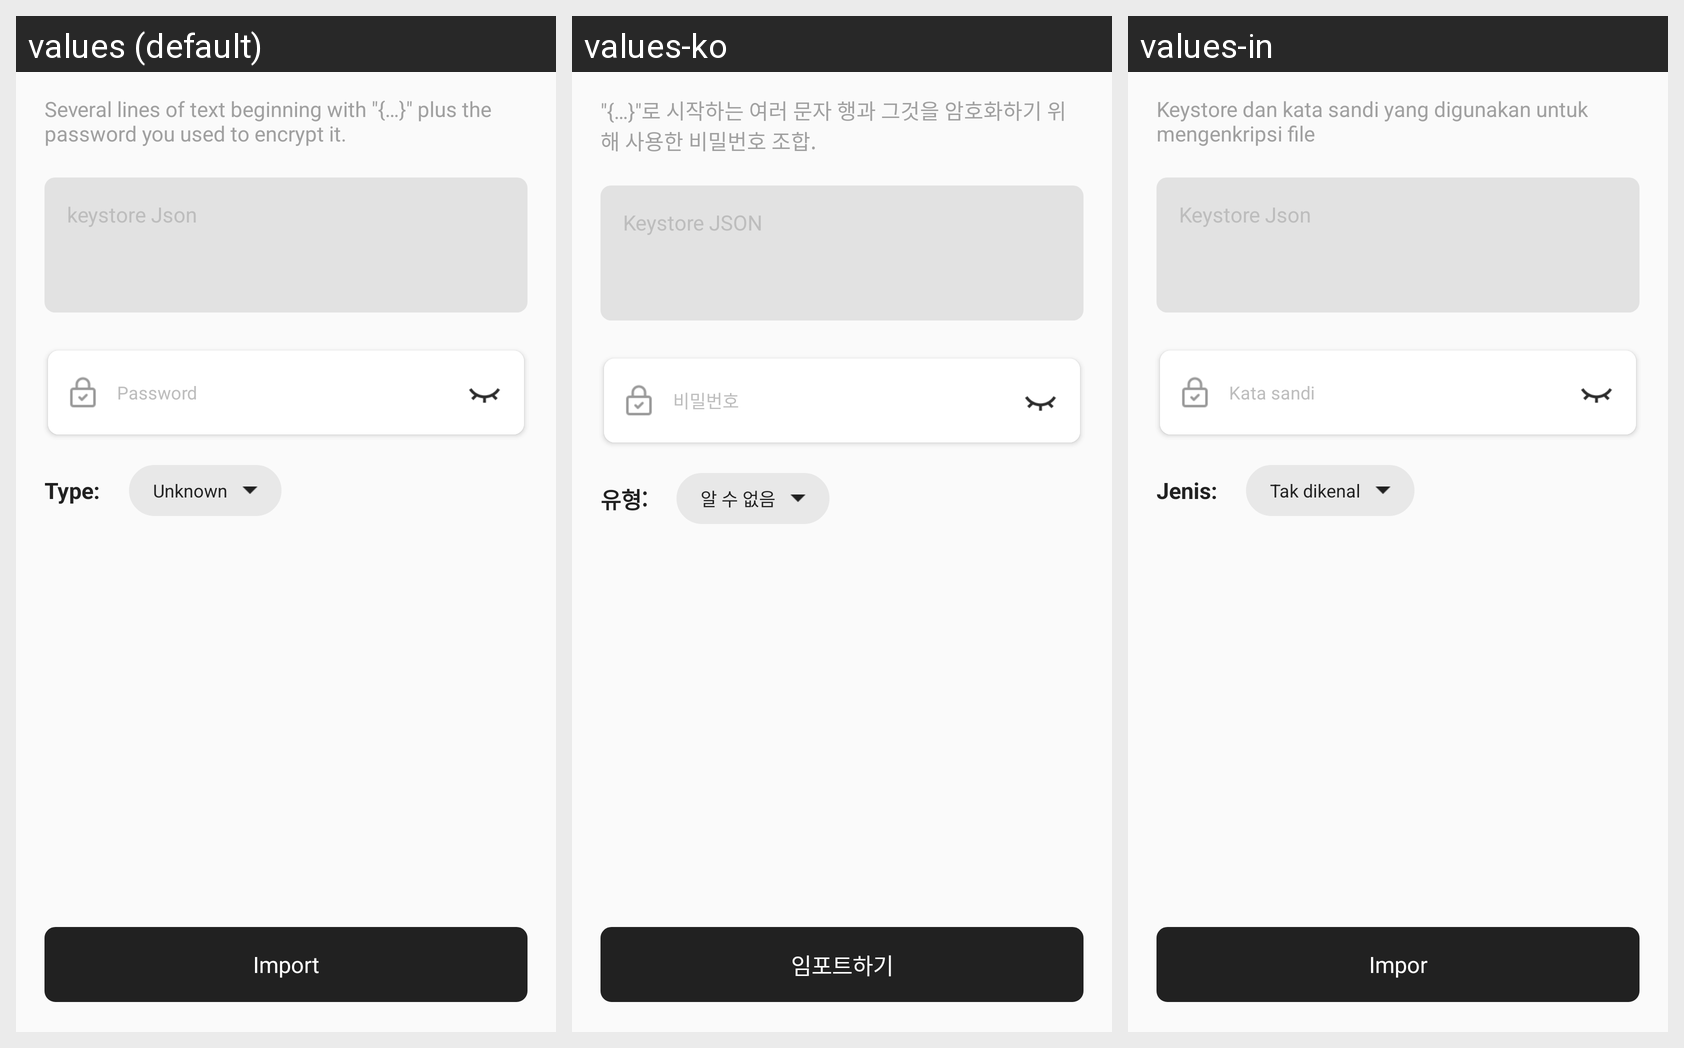

The same Android screen rendered under several of its app's locales, left to right. List the strings drawn on it with the default value and each locale's translation.
Android screen res/layout/fragment_import_keystore_wallet.xml rendered under 3 locales, left to right: values (default), values-ko, values-in. Device: Nexus 5 (rendered at 1080×1920; each locale shown at half size, 540×960, under a caption strip naming it); theme AppTheme.
Other locales in the repository, not shown: values-ru, values-vi, values-zh-rCN.
Strings drawn on this screen, with the default value and each locale's value (text and hints the layout hard-codes, and strings that could not be matched under every locale, appear in the picture but are not listed):

import_keystore_tip
  values: Several lines of text beginning with "{…}" plus the password you used to encrypt it.
  values-ko: "{…}"로 시작하는 여러 문자 행과 그것을 암호화하기 위해 사용한 비밀번호 조합.
  values-in: Keystore dan kata sandi yang digunakan untuk mengenkripsi file

import_wallet_input_keystore_hint
  values: keystore Json
  values-ko: Keystore JSON
  values-in: Keystore Json

password
  values: Password
  values-ko: 비밀번호
  values-in: Kata sandi

trx_freeze_type
  values: Type:
  values-ko: 유형:
  values-in: Jenis:

import_symbol_type_default
  values: Unknown
  values-ko: 알 수 없음
  values-in: Tak dikenal

import_wallet_btn
  values: Import
  values-ko: 임포트하기
  values-in: Impor
